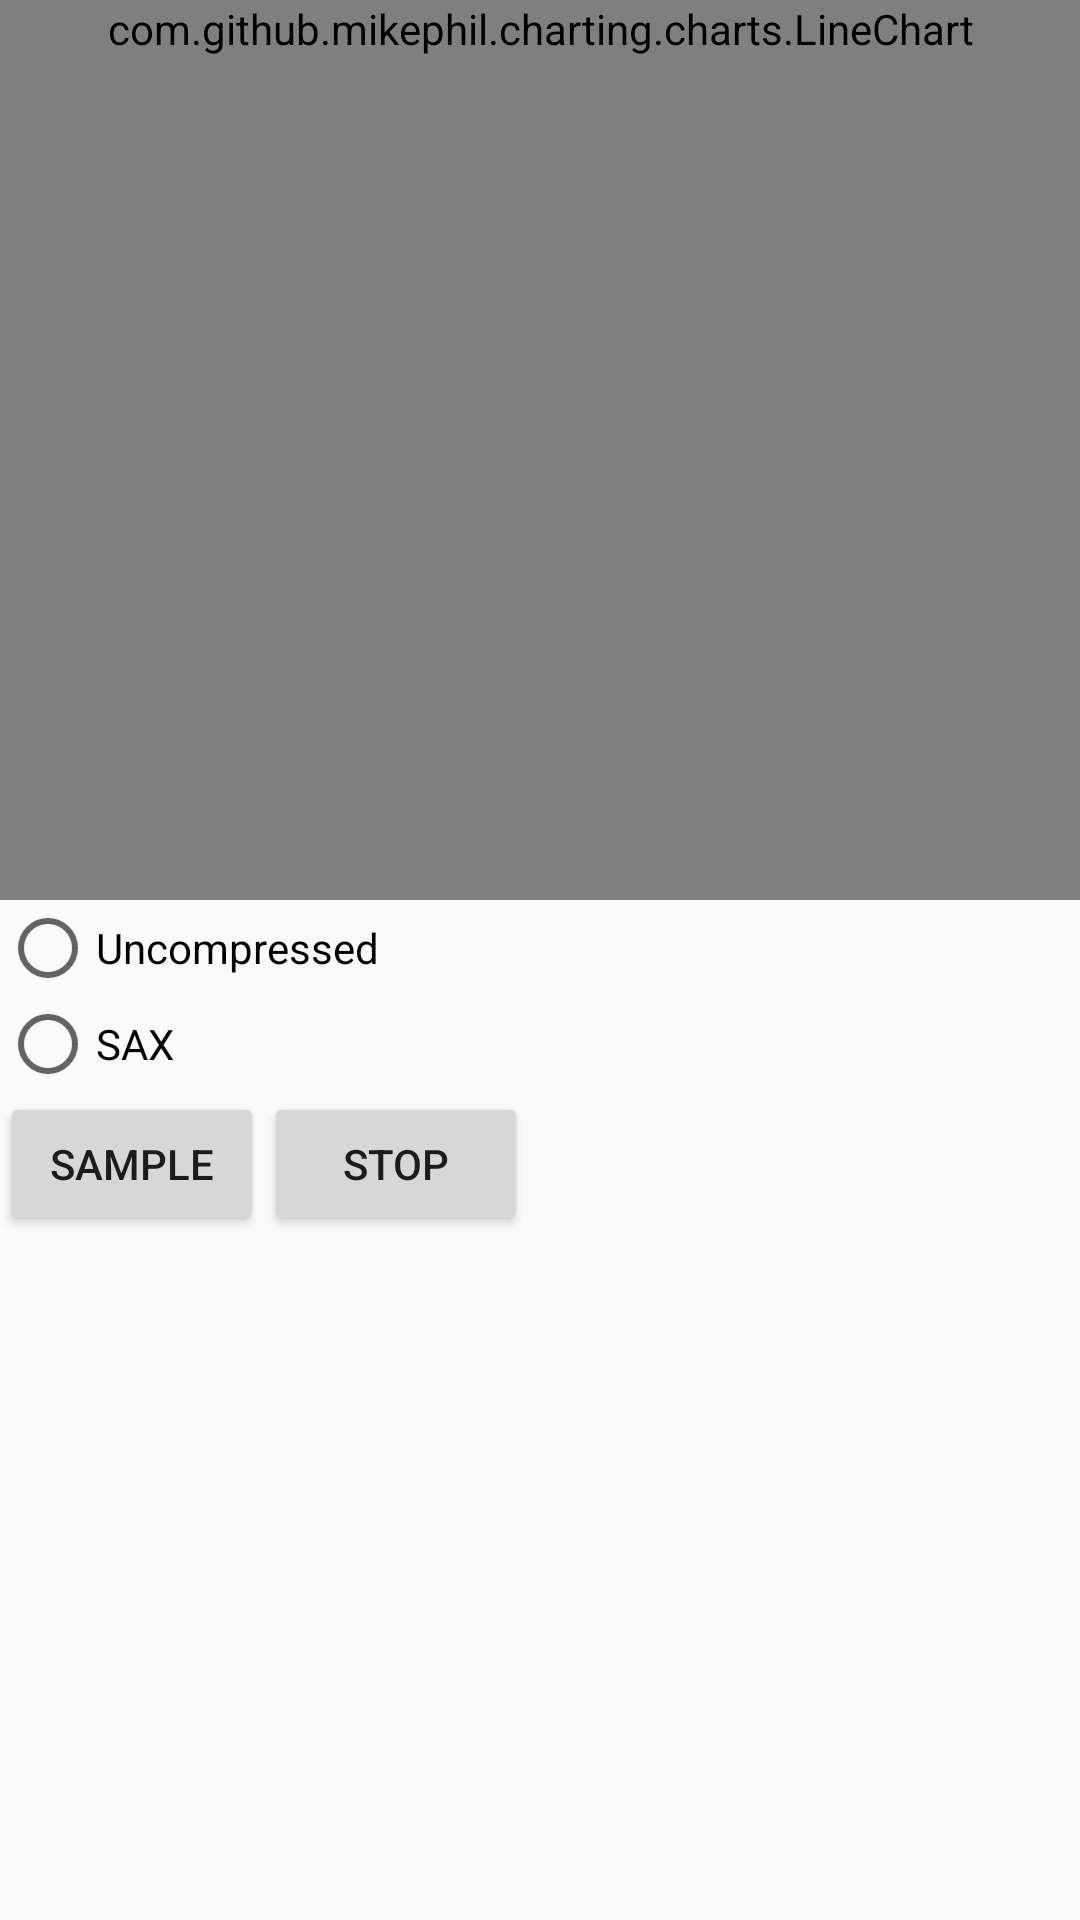

Produce the Android XML layout that renders to this screen, including the resource entries it uses.
<!-- AndroidManifest.xml: application theme AppTheme -->
<!-- res/layout/fragment_ecg.xml -->
<?xml version="1.0" encoding="utf-8"?>
<LinearLayout
    xmlns:android="http://schemas.android.com/apk/res/android"
    xmlns:app="http://schemas.android.com/apk/res-auto"
    android:orientation="vertical"
    android:layout_width="match_parent"
    android:layout_height="match_parent">

    <com.github.mikephil.charting.charts.LineChart
        android:layout_width="match_parent"
        android:layout_height="wrap_content"
        android:id="@+id/ecgGraph"
        android:minHeight="300dp"
    />

    <LinearLayout
        android:layout_width="wrap_content"
        android:layout_height="wrap_content"
        android:orientation = "horizontal"
        >

        <RadioGroup
            android:layout_width="wrap_content"
            android:layout_height="wrap_content"
            android:text = "ECG Output Type"
            android:id="@+id/ecgOutputType">

            <RadioButton
                android:layout_width="wrap_content"
                android:layout_height="wrap_content"
                android:text = "Uncompressed"
                android:id = "@+id/ecgUncompressedButton"/>
            <RadioButton
                android:layout_width="wrap_content"
                android:layout_height="wrap_content"
                android:text = "SAX"
                android:id = "@+id/ecgSAXButton"/>
        </RadioGroup>

    </LinearLayout>
    <LinearLayout
        android:layout_width="wrap_content"
        android:layout_height="wrap_content"
        android:orientation = "horizontal"
        >

        <Button
            android:layout_width="wrap_content"
            android:layout_height="wrap_content"
            android:text = "Sample"
            android:id="@+id/ecgSampleButton"/>
        <Button
            android:layout_width="wrap_content"
            android:layout_height="wrap_content"
            android:text = "Stop"
            android:id = "@+id/ecgStopButton"/>

    </LinearLayout>
</LinearLayout>
<!-- resources referenced by this layout -->
<resources>
  <style name="AppTheme" parent="android:Theme.Holo">
          
          
      </style>
</resources>
